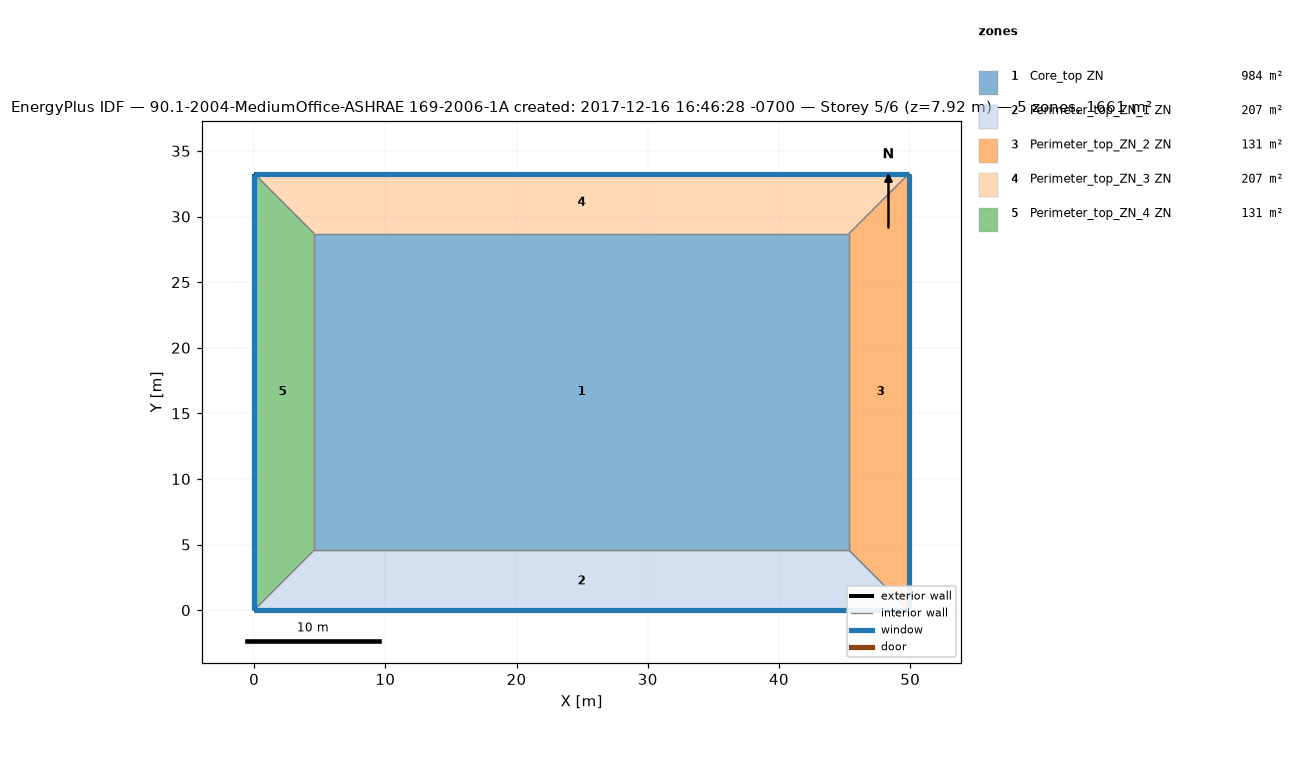
=== STOREY PLAN SPEC (per zone: floor XY polygon, exterior-wall plan segments, windows/doors) ===
zone 1: Core_top ZN  (983.5 m²)
  floor: (45.34, 28.70) (45.34, 4.57) (4.57, 4.57) (4.57, 28.70)
  interior walls: 4
zone 2: Perimeter_top_ZN_1 ZN  (207.3 m²)
  floor: (45.34, 4.57) (49.91, 0.00) (0.00, 0.00) (4.57, 4.57)
  exterior wall: (0.00, 0.00) – (49.91, 0.00)  [49.9 m]
    window: (0.00, 0.00) – (49.91, 0.00)  [65.3 m²]
  interior walls: 3
zone 3: Perimeter_top_ZN_2 ZN  (131.3 m²)
  floor: (49.91, 33.27) (49.91, 0.00) (45.34, 4.57) (45.34, 28.70)
  exterior wall: (49.91, 0.00) – (49.91, 33.27)  [33.3 m]
    window: (49.91, 0.00) – (49.91, 33.27)  [43.5 m²]
  interior walls: 3
zone 4: Perimeter_top_ZN_3 ZN  (207.3 m²)
  floor: (49.91, 33.27) (45.34, 28.70) (4.57, 28.70) (0.00, 33.27)
  exterior wall: (49.91, 33.27) – (0.00, 33.27)  [49.9 m]
    window: (49.91, 33.27) – (0.00, 33.27)  [65.3 m²]
  interior walls: 3
zone 5: Perimeter_top_ZN_4 ZN  (131.3 m²)
  floor: (0.00, 33.27) (4.57, 28.70) (4.57, 4.57) (0.00, 0.00)
  exterior wall: (0.00, 33.27) – (0.00, 0.00)  [33.3 m]
    window: (0.00, 33.27) – (0.00, 0.00)  [43.5 m²]
  interior walls: 3

=== DERIVED (storey summary) ===
Building: 90.1-2004-MediumOffice-ASHRAE 169-2006-1A created: 2017-12-16 16:46:28 -0700
Storey: 5 of 6  (floor level z = 7.92 m)
Storey gross floor area: 1660.7 m²
Zones on this storey: 5
  - Core_top ZN: floor 983.5 m²
  - Perimeter_top_ZN_1 ZN: floor 207.3 m²; exterior wall 49.9 m (136.9 m²); 1 window(s) 65.3 m²; WWR 47.7%
  - Perimeter_top_ZN_2 ZN: floor 131.3 m²; exterior wall 33.3 m (91.3 m²); 1 window(s) 43.5 m²; WWR 47.7%
  - Perimeter_top_ZN_3 ZN: floor 207.3 m²; exterior wall 49.9 m (136.9 m²); 1 window(s) 65.3 m²; WWR 47.7%
  - Perimeter_top_ZN_4 ZN: floor 131.3 m²; exterior wall 33.3 m (91.3 m²); 1 window(s) 43.5 m²; WWR 47.7%
Zone adjacency (shared interzone walls):
  - Core_top ZN ↔ Perimeter_top_ZN_1 ZN
  - Core_top ZN ↔ Perimeter_top_ZN_2 ZN
  - Core_top ZN ↔ Perimeter_top_ZN_3 ZN
  - Core_top ZN ↔ Perimeter_top_ZN_4 ZN
  - Perimeter_top_ZN_1 ZN ↔ Perimeter_top_ZN_2 ZN
  - Perimeter_top_ZN_1 ZN ↔ Perimeter_top_ZN_4 ZN
  - Perimeter_top_ZN_2 ZN ↔ Perimeter_top_ZN_3 ZN
  - Perimeter_top_ZN_3 ZN ↔ Perimeter_top_ZN_4 ZN